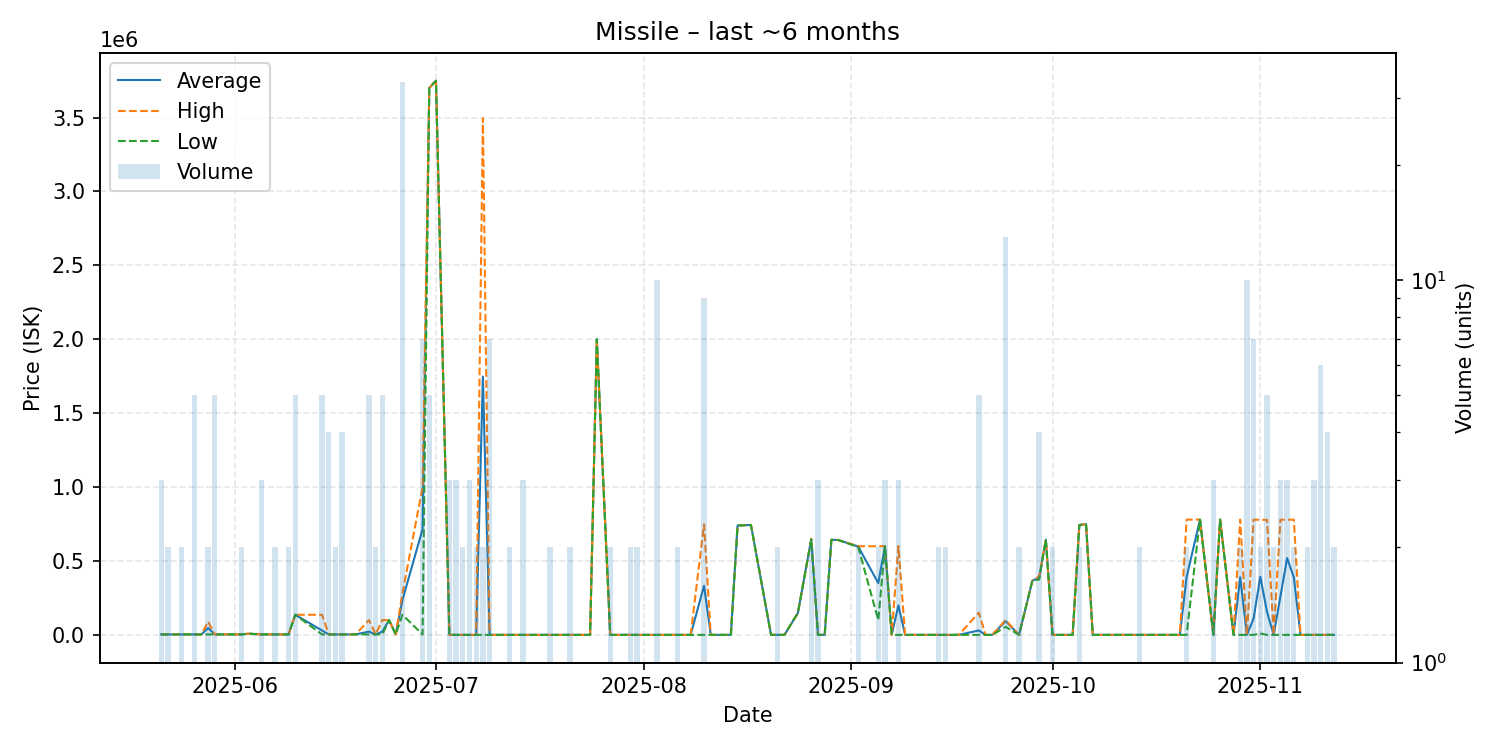

Source data for this figure (header and first rows):
date, average, highest, lowest, order_count, volume
2025-05-21, 3046, 3046, 3046, 1, 3
2025-05-22, 3046, 3047, 3046, 2, 2
2025-05-24, 3046, 3046, 3046, 1, 2
2025-05-26, 3046, 3046, 3046, 3, 5
2025-05-27, 3046, 3046, 3046, 1, 1
2025-05-28, 46523, 90000, 3046, 2, 2
2025-05-29, 3046, 3046, 3046, 5, 5
2025-05-30, 3046, 3046, 3046, 1, 1
2025-06-01, 3046, 3046, 3046, 1, 1
2025-06-02, 3046, 3046, 3046, 2, 2
2025-06-03, 8047, 8047, 8047, 1, 1
2025-06-05, 3045, 3046, 3045, 3, 3
2025-06-07, 3045, 3045, 3045, 2, 2
2025-06-09, 3045, 3045, 3045, 2, 2
2025-06-10, 136100, 136100, 136100, 2, 5
2025-06-14, 29596, 135800, 3045, 4, 5
2025-06-15, 3045, 3045, 3045, 1, 4
2025-06-16, 3045, 3045, 3045, 1, 2
2025-06-17, 3045, 3045, 3045, 1, 4
2025-06-18, 3045, 3045, 3045, 1, 1
2025-06-19, 3045, 3045, 3045, 1, 1
2025-06-21, 22434, 99990, 3045, 2, 5
2025-06-22, 3045, 3045, 3045, 2, 2
2025-06-23, 22428, 99960, 3045, 2, 5
2025-06-24, 99960, 99960, 99960, 1, 1
2025-06-25, 3045, 3045, 3045, 1, 1
2025-06-26, 236375, 282400, 136000, 20, 33
2025-06-29, 715156, 1000000, 3045, 3, 7
2025-06-30, 3700000, 3700000, 3700000, 1, 5
2025-07-01, 3749000, 3749000, 3749000, 1, 1
2025-07-03, 1.0, 1.0, 1.0, 2, 3
2025-07-04, 1.0, 1.0, 1.0, 3, 3
2025-07-05, 1.0, 1.0, 1.0, 2, 2
2025-07-06, 1.0, 1.0, 1.0, 3, 3
2025-07-07, 1.0, 1.0, 1.0, 1, 2
2025-07-08, 1747500, 3495000, 1.0, 2, 2
2025-07-09, 1.0, 1.0, 1.0, 2, 7
2025-07-11, 1.0, 1.0, 1.0, 1, 1
2025-07-12, 1.0, 1.0, 1.0, 1, 2
2025-07-13, 1.0, 1.0, 1.0, 1, 1
2025-07-14, 1.0, 1.0, 1.0, 3, 3
2025-07-17, 1.0, 1.0, 1.0, 1, 1
2025-07-18, 1.0, 1.0, 1.0, 2, 2
2025-07-21, 1.0, 1.0, 1.0, 1, 2
2025-07-22, 1.0, 1.0, 1.0, 1, 1
2025-07-24, 1.03, 1.03, 1.03, 1, 1
2025-07-25, 2000000, 2000000, 2000000, 1, 1
2025-07-27, 1.05, 1.05, 1.05, 2, 2
2025-07-28, 1.05, 1.05, 1.05, 1, 1
2025-07-29, 1.05, 1.05, 1.05, 1, 1
2025-07-30, 1.08, 1.08, 1.08, 1, 2
2025-07-31, 1.09, 1.09, 1.09, 2, 2
2025-08-02, 1.12, 1.12, 1.12, 1, 1
2025-08-03, 1.13, 1.15, 1.12, 3, 10
2025-08-04, 1.16, 1.16, 1.16, 1, 1
2025-08-05, 2.01, 2.01, 2.01, 1, 1
2025-08-06, 2.03, 2.03, 2.02, 2, 2
2025-08-08, 2.03, 2.03, 2.03, 1, 1
2025-08-10, 332579, 748300, 2.04, 4, 9
2025-08-11, 2.04, 2.04, 2.04, 1, 1
... 63 more rows
